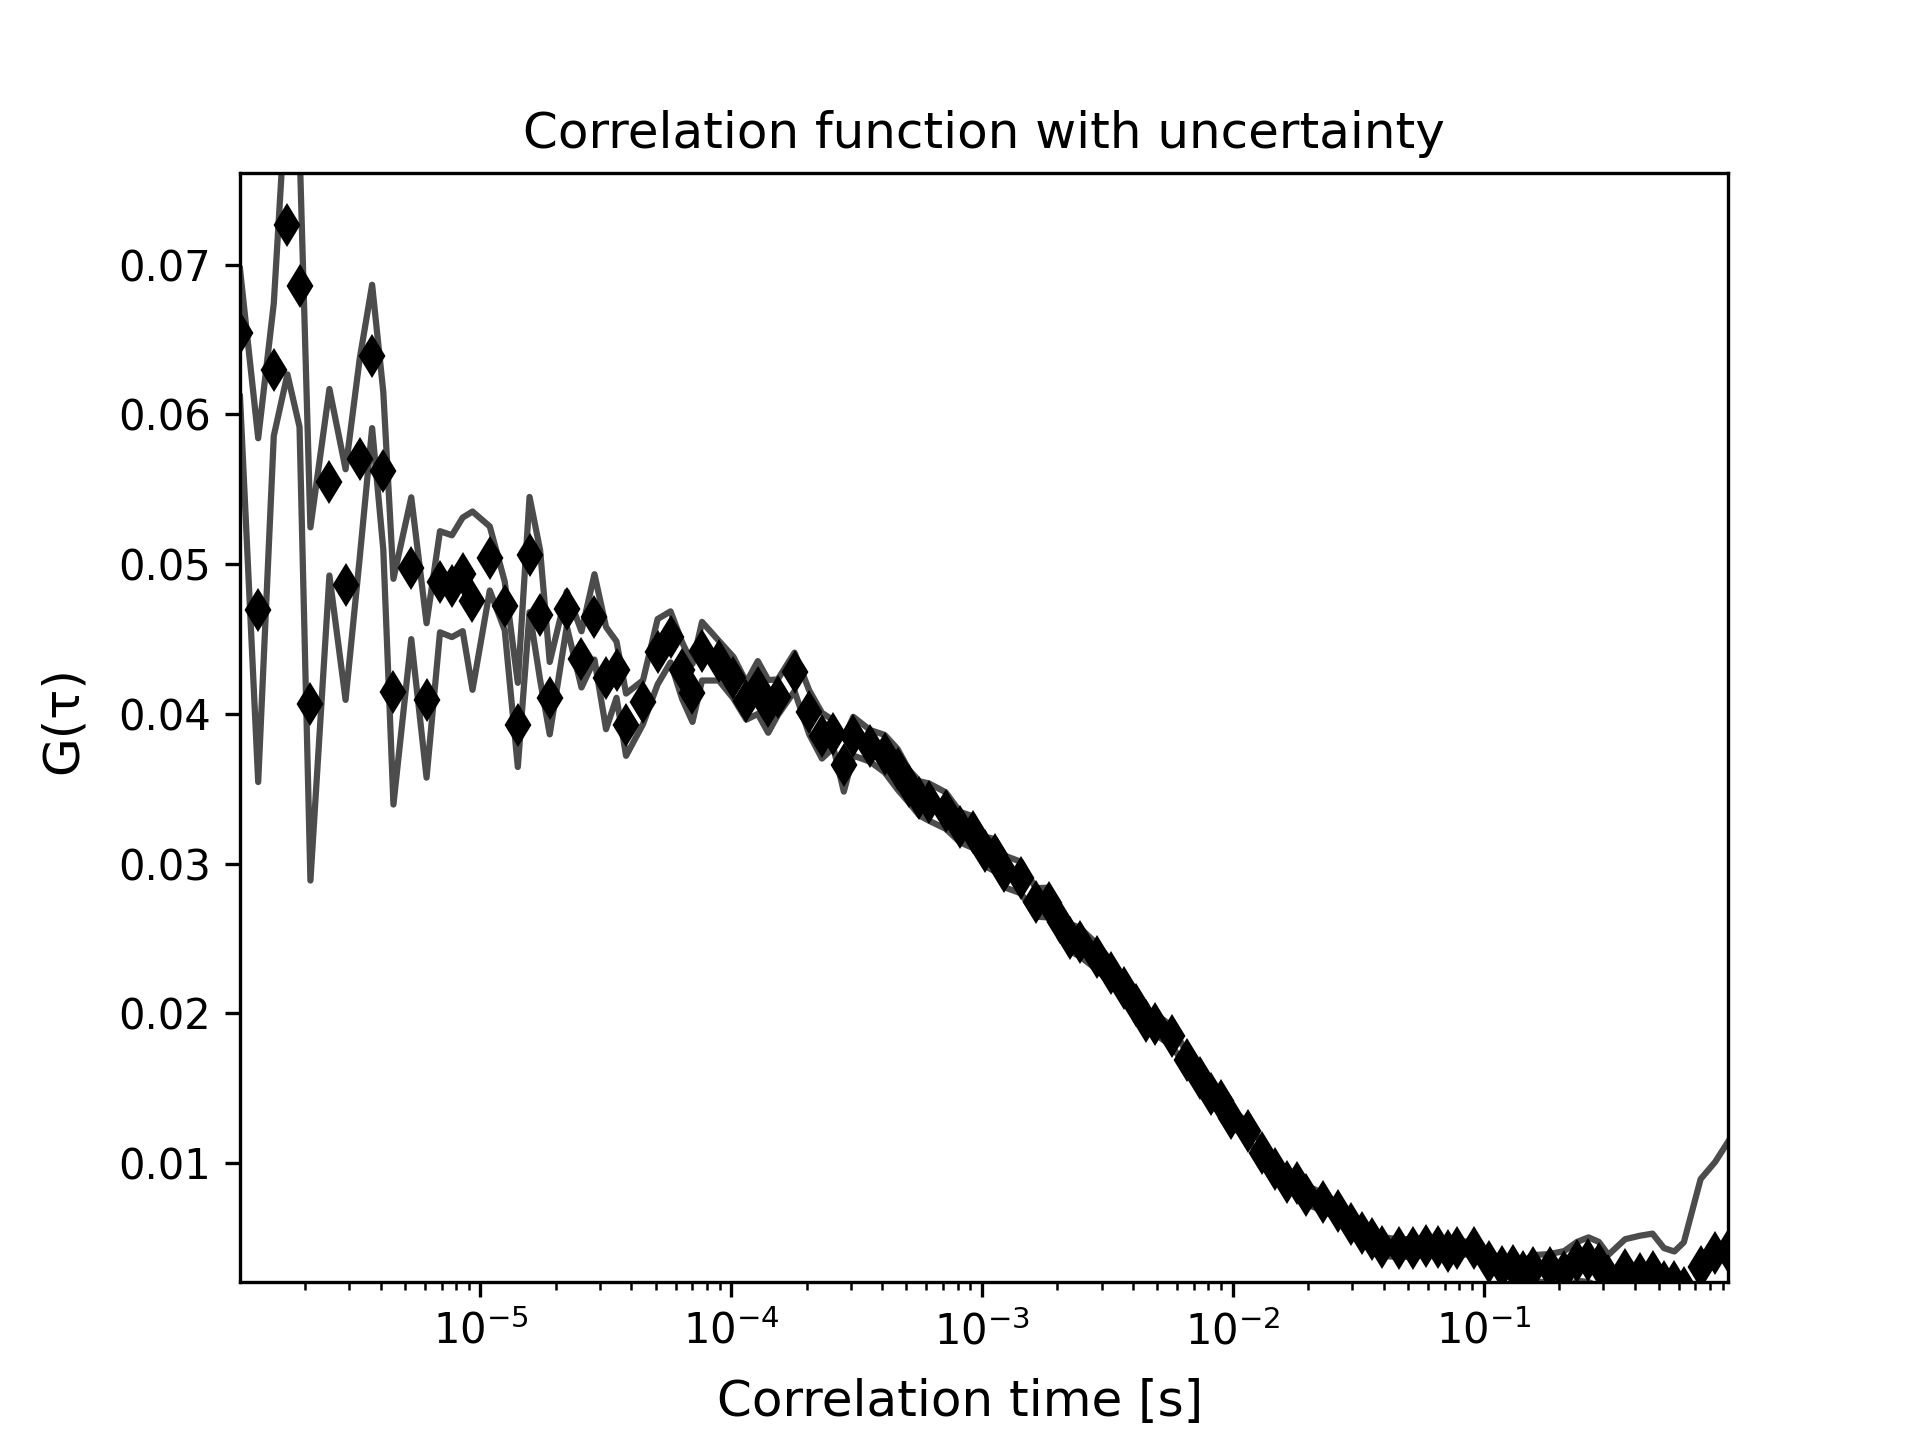

Source data for this figure (header and first rows):
1.1000308008624241e-06, 0.06543498840270168, 62145.87585658249, 0.004260873157466485
1.3000364010192286e-06, 0.04693, 61691, 0.01148
1.5000420011760328e-06, 0.06298, 60, 0.004421
1.7000476013328374e-06, 0.07265, 0.0, 0.009985
1.9000532014896418e-06, 0.06855, 0.0, 0.009396
2.1000588016464458e-06, 0.04066, 0.0, 0.01179
2.500070001960055e-06, 0.05546, 0.0, 0.006226
2.900081202273664e-06, 0.04863, 0.0, 0.007698
3.3000924025872726e-06, 0.05703, 0.0, 0.006655
3.700103602900881e-06, 0.06386, 0.0, 0.004785
4.10011480321449e-06, 0.05623, 0.0, 0.005259
4.500126003528099e-06, 0.04148, 0.0, 0.007535
5.300148404155316e-06, 0.04972, 0.0, 0.004734
6.100170804782534e-06, 0.0409, 0.0, 0.005155
6.900193205409751e-06, 0.04882, 0.0, 0.003376
7.70021560603697e-06, 0.04853, 0.0, 0.003399
8.500238006664185e-06, 0.04931, 0.0, 0.003793
9.300260407291404e-06, 0.04756, 0.0, 0.005951
1.0900305208545839e-05, 0.05038, 0.0, 0.002138
1.2500350009800274e-05, 0.04721, 0.0, 0.001621
1.410039481105471e-05, 0.03926, 0.0, 0.002809
1.5700439612309143e-05, 0.05063, 0.0, 0.003846
1.730048441356358e-05, 0.04661, 0.0, 0.004334
1.8900529214818014e-05, 0.04105, 0.0, 0.002416
2.2100618817326884e-05, 0.04701, 0.0, 0.001168
2.5300708419835758e-05, 0.04364, 0.0, 0.001876
2.8500798022344625e-05, 0.04648, 0.0, 0.002849
3.17008876248535e-05, 0.04239, 0.0, 0.00341
3.490097722736236e-05, 0.04295, 0.0, 0.00188
3.8101066829871234e-05, 0.03928, 0.0, 0.002077
4.4501246034888975e-05, 0.04078, 0.0, 0.001465
5.0901425239906716e-05, 0.04415, 0.0, 0.002181
5.730160444492446e-05, 0.04514, 0.0, 0.001702
6.37017836499422e-05, 0.04291, 0.0, 0.001893
7.010196285495993e-05, 0.0414, 0.0, 0.001935
7.650214205997768e-05, 0.04418, 0.0, 0.001956
8.930250047001316e-05, 0.04355, 0.0, 0.001326
0.0001021, 0.04241, 0.0, 0.001387
0.0001149, 0.04087, 0.0, 0.001251
0.0001277, 0.04176, 0.0, 0.001764
0.0001405, 0.0405, 0.0, 0.001761
0.0001533, 0.0411, 0.0, 0.001195
0.0001789, 0.0428, 0.0, 0.001284
0.0002045, 0.04012, 0.0, 0.001464
0.0002301, 0.03854, 0.0, 0.001525
0.0002557, 0.03866, 0.0, 0.0009128
0.0002813, 0.03659, 0.0, 0.001781
0.0003069, 0.03851, 0.0, 0.001293
0.0003581, 0.03786, 0.0, 0.001056
0.0004093, 0.03734, 0.0, 0.001252
0.0004605, 0.03631, 0.0, 0.001352
0.0005117, 0.03517, 0.0, 0.001097
0.0005629, 0.03436, 0.0, 0.001141
0.0006141, 0.03411, 0.0, 0.001244
0.0007165, 0.03355, 0.0, 0.001218
0.0008189, 0.03243, 0.0, 0.001015
0.0009213, 0.0321, 0.0, 0.001056
0.001024, 0.03083, 0.0, 0.0009792
0.001126, 0.03056, 0.0, 0.001068
0.001229, 0.02948, 0.0, 0.001059
0.001433, 0.02906, 0.0, 0.001051
... 56 more rows
